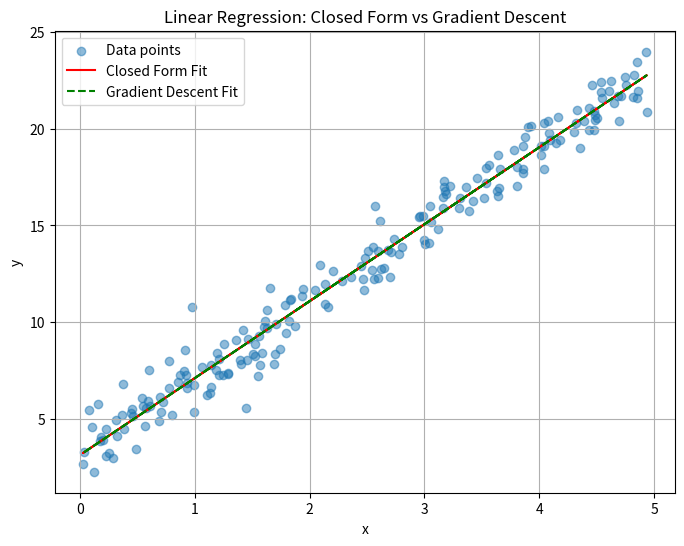
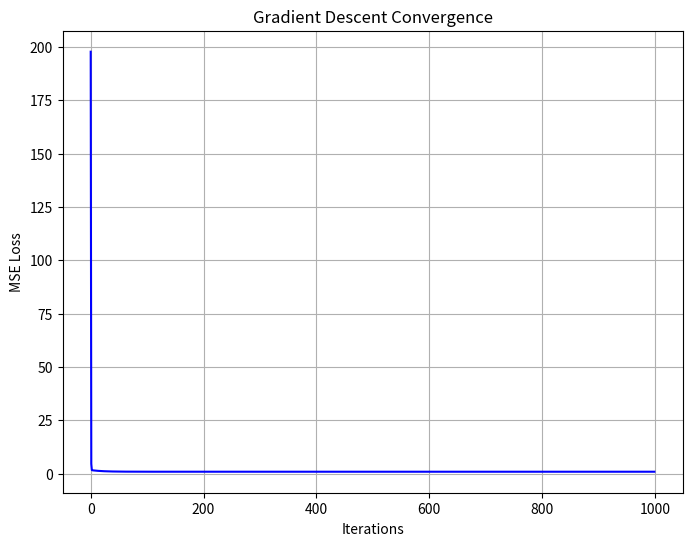

Generate these figures, in order, with matplotlib:
"""
CS5710 - Machine Learning
Homework 1
[redacted]
University of Central Missouri

This file contains the implementation of Linear Regression using:
1. Closed-form solution (Normal Equation)
2. Gradient Descent

Dataset: y = 3 + 4x + ε, where ε ~ Gaussian noise
"""

import numpy as np
import matplotlib.pyplot as plt

# -----------------------------
# Step 1: Generate synthetic dataset
# -----------------------------

np.random.seed(42)  # For reproducibility
X = np.random.uniform(0, 5, 200)        # 200 samples, x ∈ [0,5]
epsilon = np.random.normal(0, 1, 200)   # Gaussian noise
y = 3 + 4 * X + epsilon                 # True function with noise

# Add bias column (for θ0)
X_b = np.c_[np.ones((200, 1)), X]       # shape: (200, 2)

# -----------------------------
# Step 2: Closed-form solution (Normal Equation)
# -----------------------------

theta_closed = np.linalg.inv(X_b.T.dot(X_b)).dot(X_b.T).dot(y)

print("Closed-form solution:")
print("Intercept (θ0):", theta_closed[0])
print("Slope (θ1):", theta_closed[1])

# Predictions using closed-form solution
y_pred_closed = X_b.dot(theta_closed)

# -----------------------------
# Step 3: Gradient Descent implementation
# -----------------------------

# Initialize parameters
theta_gd = np.zeros(2)  # [θ0, θ1]
eta = 0.05              # learning rate
iterations = 1000
m = len(y)              # number of samples
losses = []             # track MSE loss for plotting

# Gradient Descent Loop
for i in range(iterations):
    # Predictions
    y_pred = X_b.dot(theta_gd)

    # Compute residuals
    residuals = y - y_pred

    # Compute gradient
    gradients = -(2/m) * X_b.T.dot(residuals)

    # Update rule
    theta_gd = theta_gd - eta * gradients

    # Compute Mean Squared Error (MSE) at each iteration
    mse = np.mean(residuals ** 2)
    losses.append(mse)

print("\nGradient Descent solution after 1000 iterations:")
print("Intercept (θ0):", theta_gd[0])
print("Slope (θ1):", theta_gd[1])

# -----------------------------
# Step 4: Plot dataset and fitted lines
# -----------------------------

plt.figure(figsize=(8,6))
plt.scatter(X, y, alpha=0.5, label="Data points")
plt.plot(X, y_pred_closed, color='red', label="Closed Form Fit")
plt.plot(X, X_b.dot(theta_gd), color='green', linestyle="--", label="Gradient Descent Fit")
plt.xlabel("x")
plt.ylabel("y")
plt.title("Linear Regression: Closed Form vs Gradient Descent")
plt.legend()
plt.grid(True)
plt.show()

# -----------------------------
# Step 5: Plot loss curve for Gradient Descent
# -----------------------------

plt.figure(figsize=(8,6))
plt.plot(losses, color='blue')
plt.xlabel("Iterations")
plt.ylabel("MSE Loss")
plt.title("Gradient Descent Convergence")
plt.grid(True)
plt.show()

# -----------------------------
# Step 6: Comparison Result
# -----------------------------

print("\nComparison:")
print(f"Closed Form → Intercept: {theta_closed[0]:.3f}, Slope: {theta_closed[1]:.3f}")
print(f"Gradient Descent → Intercept: {theta_gd[0]:.3f}, Slope: {theta_gd[1]:.3f}")

print("\nObservation: Both methods converge to nearly the same parameters. "
      "Gradient Descent shows step-by-step convergence (visible in loss curve), "
      "while the Normal Equation computes the solution directly.")
